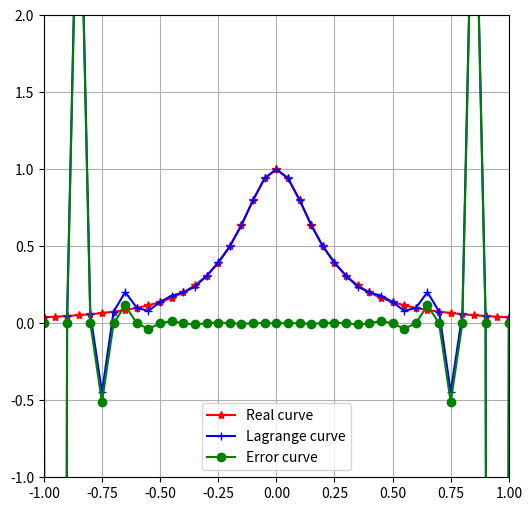

Here is the Python script that generated this plot:
from numpy import zeros,linspace
import matplotlib.pyplot as plt
n=21
x=linspace(-1,1,n)
y=zeros(n)

for i in range(0,n):
    y[i]=1/(1+25*x[i]*x[i])
#构造Lagrange多项式函数
def L(x,j,a):
    l=1
    for i in range(0,n):
        if i!=j:
            l*=(x-a[i])/(a[j]-a[i])
    return l
#用Lagrange多项式拟合
def Fit(x,a,b):
    f=0
    for i in range(0,n):
        f+=b[i]*L(x,i,a)
    return f
#选点画图
t=linspace(-1,1,2*n-1)
P=zeros(len(t))
Y=zeros(len(t))
for i in range(0,len(t)):
    P[i]=Fit(t[i],x,y)
    Y[i] =1/(1+25*t[i]*t[i])
print('拉格朗日法插值结果为:'+str(P)+'\n'+'实际结果为:'+str(Y)+'\n'+'误差大小为:'+str(abs(P-Y))+'\n')
plt.figure(figsize=(6,6))
plt.xlim((-1,1))
plt.ylim((-1,2))
plt.plot(t,Y,marker="*",color="red")
plt.plot(t,P,marker="+",color="blue")
plt.plot(t,P-Y,marker="o",color="green")
label = ["Real curve", "Lagrange curve", "Error curve"]
plt.legend(label, loc ='lower center')
plt.grid(True)
plt.show()

